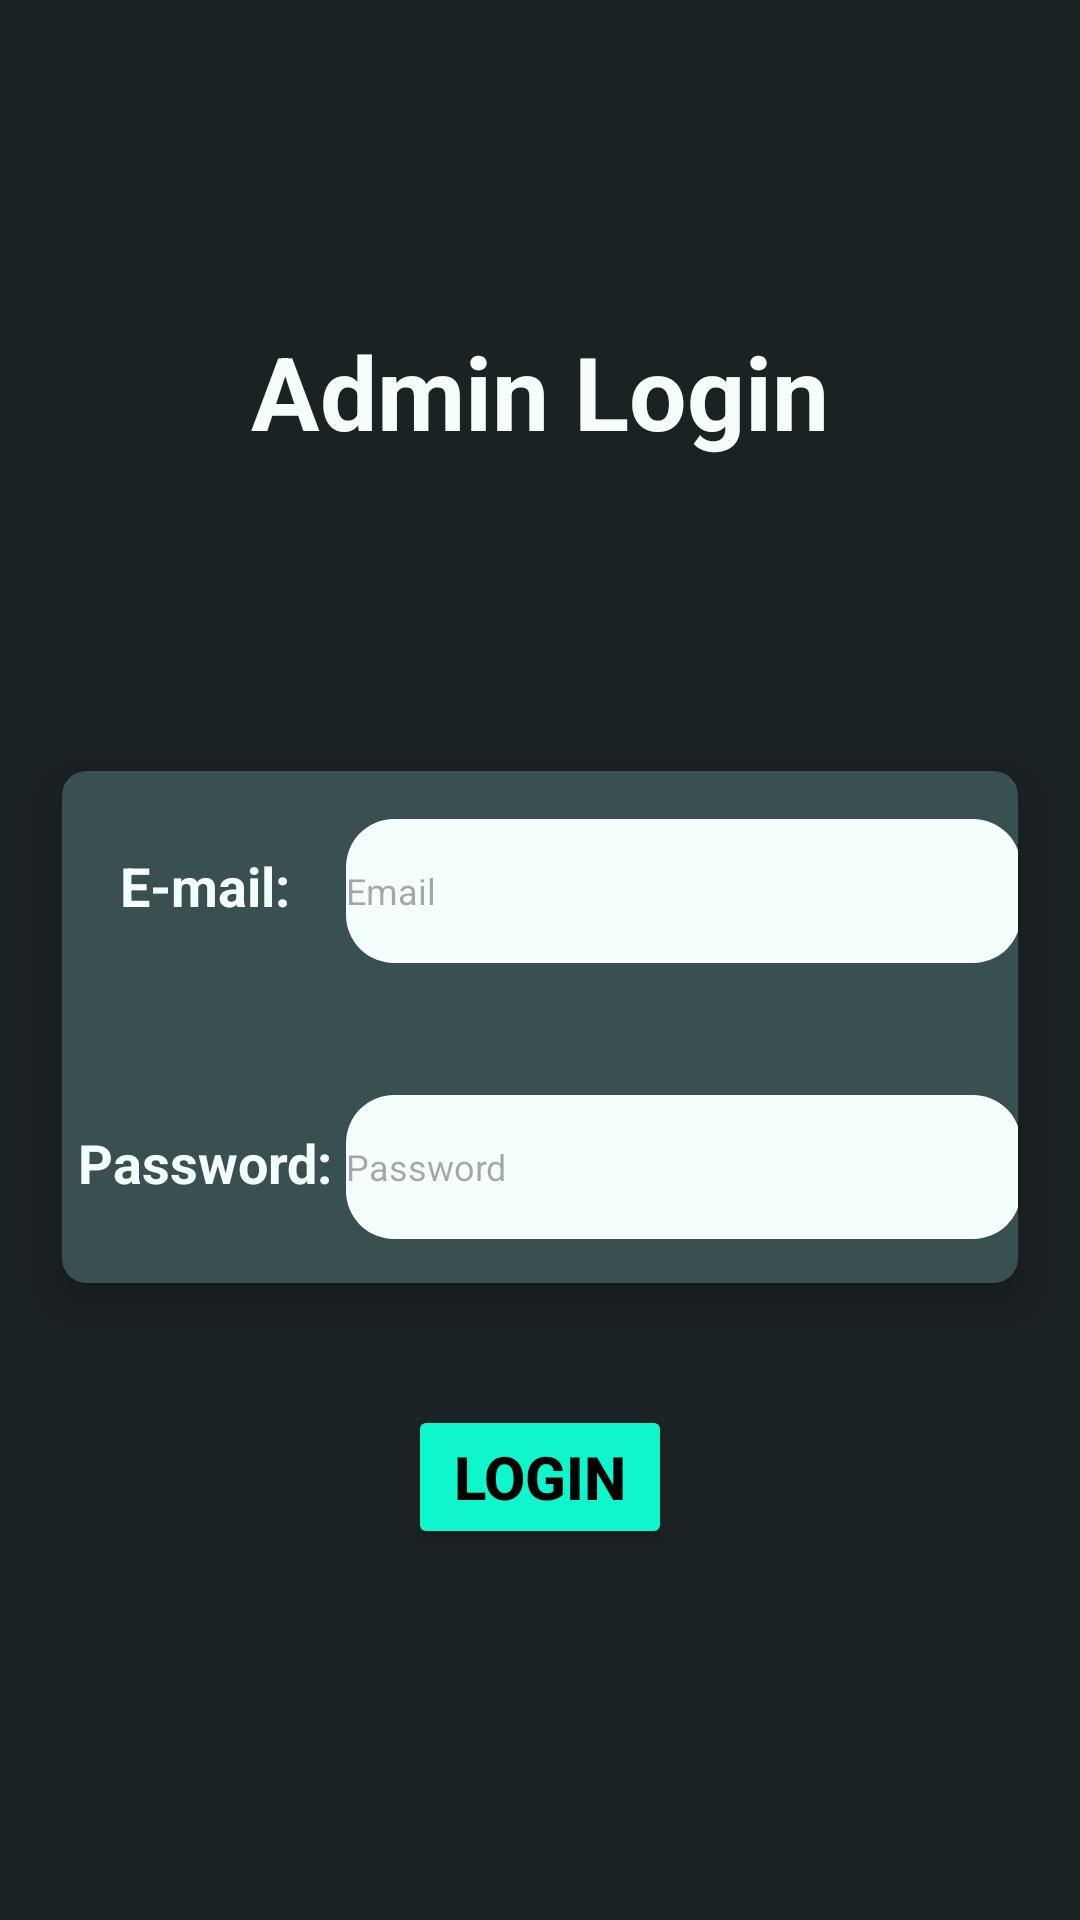

Layout XML and referenced resources for this Android screen:
<!-- AndroidManifest.xml: application theme Theme.TmaSemestralnaPraca -->
<!-- res/layout/fragment_admin_login.xml -->
<?xml version="1.0" encoding="utf-8"?>
<androidx.constraintlayout.widget.ConstraintLayout xmlns:android="http://schemas.android.com/apk/res/android"
    xmlns:app="http://schemas.android.com/apk/res-auto"
    xmlns:tools="http://schemas.android.com/tools"
    android:id="@+id/constraintLayout"
    android:layout_width="match_parent"
    android:layout_height="match_parent"
    android:background="@color/bck_color_1B2223"
    tools:context=".admin.AdminLoginFragment">


    <TextView
        android:id="@+id/tvTitleLogin"
        android:layout_width="wrap_content"
        android:layout_height="wrap_content"
        android:text="@string/admin_login"
        android:textColor="@color/color_white_f4fefd"
        android:textSize="34sp"
        android:textStyle="bold"
        app:layout_constraintBottom_toBottomOf="parent"
        app:layout_constraintEnd_toEndOf="parent"
        app:layout_constraintStart_toStartOf="parent"
        app:layout_constraintTop_toTopOf="parent"
        app:layout_constraintVertical_bias="0.181" />

    <androidx.cardview.widget.CardView
        android:id="@+id/cardViewLogin"
        android:layout_width="340dp"
        android:layout_height="200dp"
        android:layout_marginTop="19dp"
        app:cardBackgroundColor="@color/color3a4f50"
        app:cardCornerRadius="8dp"
        app:cardElevation="8dp"
        app:cardUseCompatPadding="true"
        app:layout_constraintBottom_toBottomOf="parent"
        app:layout_constraintEnd_toEndOf="parent"
        app:layout_constraintHorizontal_bias="0.492"
        app:layout_constraintStart_toStartOf="parent"
        app:layout_constraintTop_toBottomOf="@+id/tvTitleLogin"
        app:layout_constraintVertical_bias="0.263">

        <androidx.constraintlayout.widget.ConstraintLayout
            android:layout_width="match_parent"
            android:layout_height="match_parent">

            <TextView
                android:id="@+id/tvEmail"
                android:layout_width="0dp"
                android:layout_height="wrap_content"
                android:layout_marginTop="26dp"
                android:text="E-mail:"
                android:textAlignment="center"
                android:textColor="@color/color_white_f4fefd"
                android:textSize="18sp"
                android:textStyle="bold"
                app:layout_constraintEnd_toStartOf="@+id/guideline3"
                app:layout_constraintHorizontal_bias="0.0"
                app:layout_constraintStart_toStartOf="parent"
                app:layout_constraintTop_toTopOf="parent"
                tools:ignore="HardcodedText" />

            <TextView
                android:id="@+id/tvPassword"
                android:layout_width="0dp"
                android:layout_height="wrap_content"
                android:layout_marginTop="68dp"
                android:text="Password:"
                android:textAlignment="center"
                android:textColor="@color/color_white_f4fefd"
                android:textSize="18sp"
                android:textStyle="bold"
                app:layout_constraintEnd_toStartOf="@+id/guideline3"
                app:layout_constraintHorizontal_bias="1.0"
                app:layout_constraintStart_toStartOf="parent"
                app:layout_constraintTop_toBottomOf="@+id/tvEmail"
                tools:ignore="HardcodedText" />

            <EditText
                android:id="@+id/editTextEmail"
                android:layout_width="225dp"
                android:layout_height="48dp"
                android:layout_marginTop="16dp"
                android:background="@drawable/rounded_edit_text"
                android:ems="10"
                android:hint="Email"
                android:inputType="textEmailAddress"
                android:textSize="12sp"
                app:layout_constraintEnd_toEndOf="parent"
                app:layout_constraintStart_toEndOf="@+id/tvEmail"
                app:layout_constraintTop_toTopOf="parent"
                tools:ignore="Autofill,HardcodedText,LabelFor,TouchTargetSizeCheck,VisualLintBounds" />

            <EditText
                android:id="@+id/editTextPassword"
                android:layout_width="225dp"
                android:layout_height="48dp"
                android:layout_marginTop="44dp"
                android:background="@drawable/rounded_edit_text"
                android:ems="10"
                android:hint="Password"
                android:inputType="textPassword"
                android:textSize="12sp"
                app:layout_constraintEnd_toEndOf="parent"
                app:layout_constraintStart_toEndOf="@+id/tvEmail"
                app:layout_constraintTop_toBottomOf="@+id/editTextEmail"
                tools:ignore="Autofill,HardcodedText,LabelFor,VisualLintBounds" />

            <androidx.constraintlayout.widget.Guideline
                android:id="@+id/guideline3"
                android:layout_width="wrap_content"
                android:layout_height="wrap_content"
                android:orientation="vertical"
                app:layout_constraintGuide_percent="0.3" />

        </androidx.constraintlayout.widget.ConstraintLayout>
    </androidx.cardview.widget.CardView>

    <Button
        android:id="@+id/buttonLogin"
        android:layout_width="wrap_content"
        android:layout_height="wrap_content"
        android:backgroundTint="@color/color0ef6cc"
        android:text="Login"
        android:textColor="@color/black"
        android:textSize="20sp"
        android:textStyle="bold"
        app:layout_constraintBottom_toBottomOf="parent"
        app:layout_constraintEnd_toEndOf="parent"
        app:layout_constraintStart_toStartOf="parent"
        app:layout_constraintTop_toBottomOf="@+id/cardViewLogin"
        app:layout_constraintVertical_bias="0.174"
        tools:ignore="HardcodedText" />
</androidx.constraintlayout.widget.ConstraintLayout>
<!-- resources referenced by this layout -->
<resources>
  <color name="bck_color_1B2223">#1B2223</color>
  <color name="black">#FF000000</color>
  <color name="color0ef6cc">#0ef6cc</color>
  <color name="color3a4f50">#3a4f50</color>
  <color name="color_white_f4fefd">#F4FEFD</color>
  <!-- drawable rounded_edit_text (drawable) -->
  <?xml version="1.0" encoding="utf-8"?>
  <shape xmlns:android="http://schemas.android.com/apk/res/android">
      <solid android:color="@color/color_white_f4fefd"/>
      <corners android:radius="16dp"/>
  </shape>
  <string name="admin_login">Admin Login</string>
  <style name="Theme.TmaSemestralnaPraca" parent="Base.Theme.TmaSemestralnaPraca" />
  <style name="Base.Theme.TmaSemestralnaPraca" parent="Theme.Material3.DayNight.NoActionBar">
          
          
      </style>
</resources>
